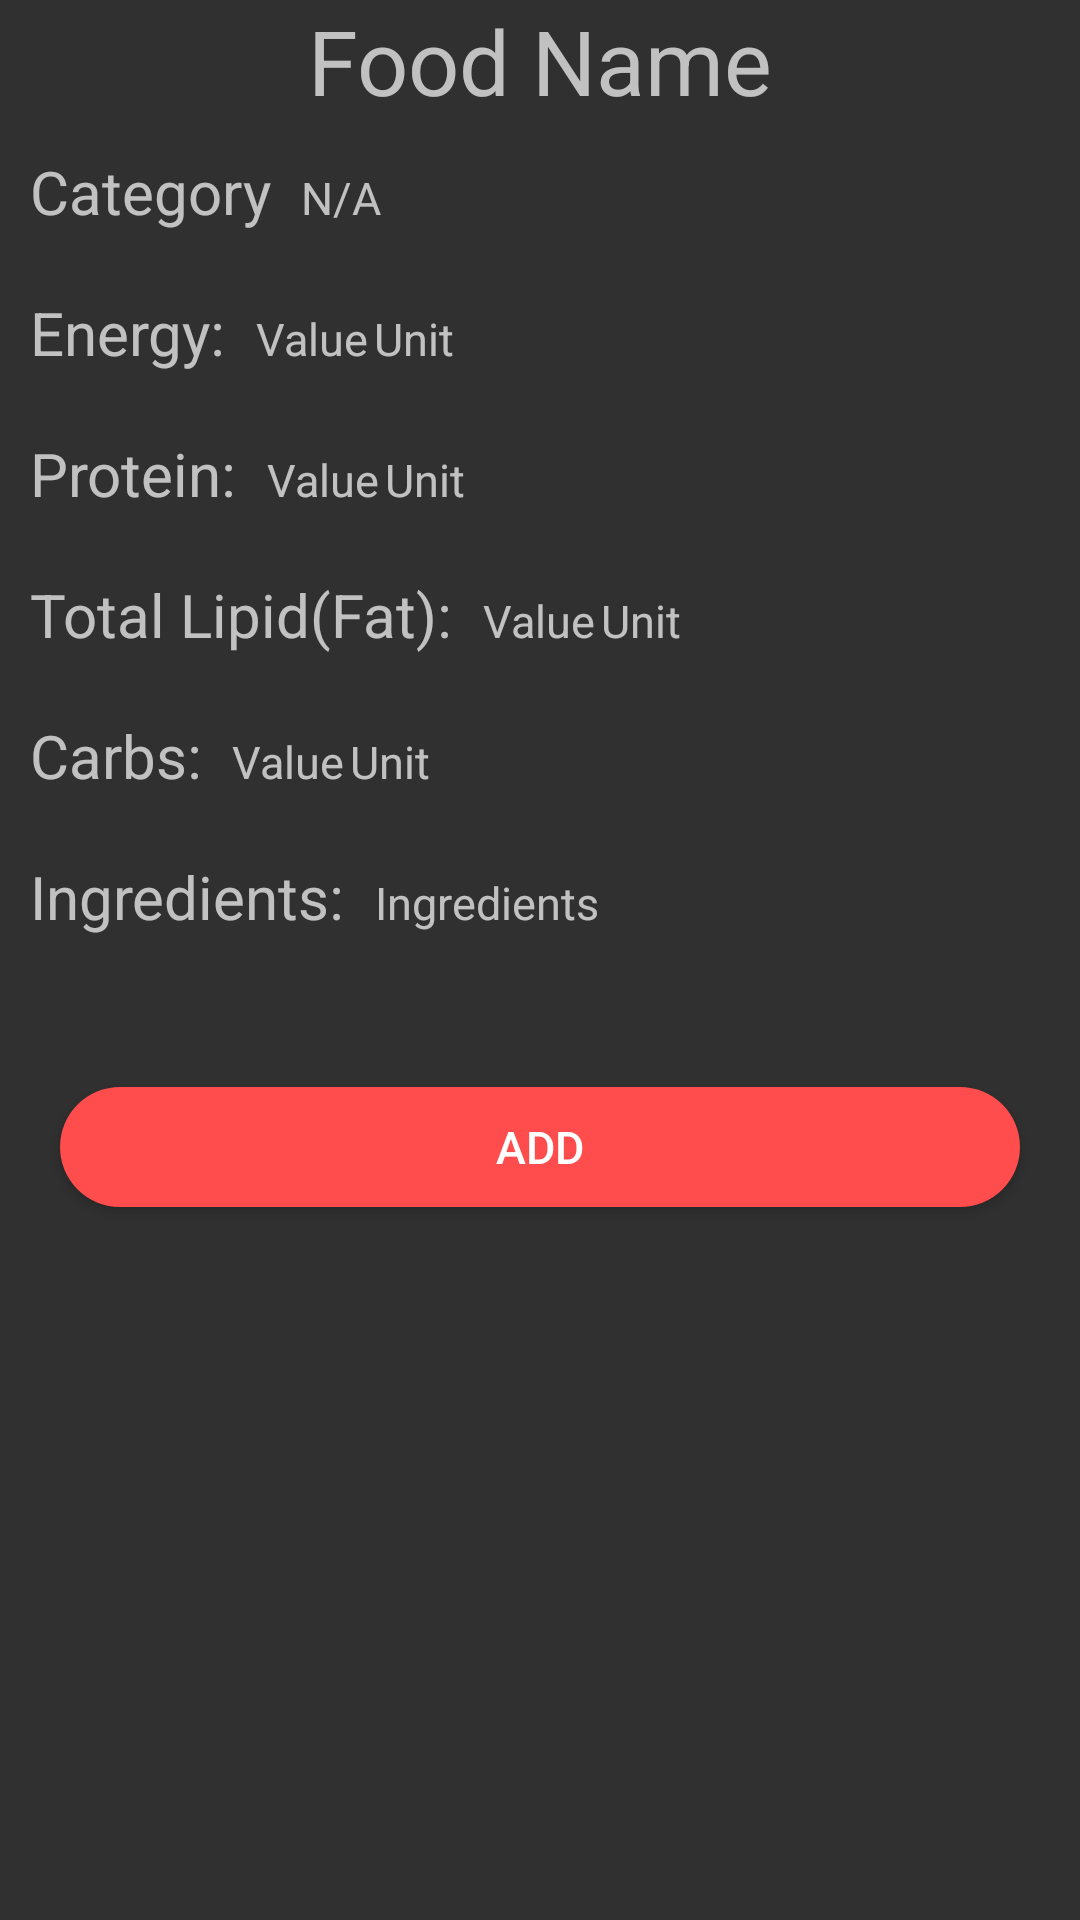

Layout XML and referenced resources for this Android screen:
<!-- AndroidManifest.xml: application theme Theme.FitnessApplication -->
<!-- res/layout/activity_food_details.xml -->
<?xml version="1.0" encoding="utf-8"?>
<ScrollView xmlns:android="http://schemas.android.com/apk/res/android"
    xmlns:app="http://schemas.android.com/apk/res-auto"
    xmlns:tools="http://schemas.android.com/tools"
    android:layout_width="match_parent"
    android:layout_height="match_parent"
    tools:context=".FitnessApp.UsersActivities.SearchAndAddFood.FoodDetailsActivity">

    <LinearLayout
        android:layout_width="match_parent"
        android:layout_height="match_parent"
        android:orientation="vertical">

    <TextView
        android:layout_width="match_parent"
        android:layout_height="wrap_content"
        android:textAlignment="center"
        android:id="@+id/foodNameTitle"
        android:textSize="30dp"
        android:text="Food Name"/>

    <LinearLayout
        android:layout_width="match_parent"
        android:layout_height="wrap_content"
        android:orientation="horizontal">

        <TextView
            android:layout_width="wrap_content"
            android:layout_height="wrap_content"
            android:text="Category"
            android:textSize="20dp"
            android:padding="10dp"/>

        <TextView
            android:layout_width="wrap_content"
            android:layout_height="wrap_content"
            android:text="N/A"
            android:textSize="15dp"
            android:id="@+id/foodCategory"/>
    </LinearLayout>


    <LinearLayout
        android:layout_width="match_parent"
        android:layout_height="wrap_content"
        android:orientation="horizontal">

        <TextView
            android:layout_width="wrap_content"
            android:layout_height="wrap_content"
            android:text="Energy:"
            android:textSize="20dp"
            android:padding="10dp"/>

        <TextView
            android:layout_width="wrap_content"
            android:layout_height="wrap_content"
            android:text="Value"
            android:textSize="15dp"
            android:id="@+id/energy"/>

        <TextView
            android:layout_width="wrap_content"
            android:layout_height="wrap_content"
            android:text="Unit"
            android:textSize="15dp"
            android:paddingLeft="2dp"
            android:id="@+id/energyUnit"/>

    </LinearLayout>

        <LinearLayout
            android:layout_width="match_parent"
            android:layout_height="wrap_content"
            android:orientation="horizontal">

            <TextView
                android:layout_width="wrap_content"
                android:layout_height="wrap_content"
                android:text="Protein:"
                android:textSize="20dp"
                android:padding="10dp"/>

            <TextView
                android:layout_width="wrap_content"
                android:layout_height="wrap_content"
                android:text="Value"
                android:textSize="15dp"
                android:id="@+id/protein"/>

            <TextView
                android:layout_width="wrap_content"
                android:layout_height="wrap_content"
                android:text="Unit"
                android:textSize="15dp"
                android:paddingLeft="2dp"
                android:id="@+id/proteinUnit"/>

        </LinearLayout>

        <LinearLayout
            android:layout_width="match_parent"
            android:layout_height="wrap_content"
            android:orientation="horizontal">

            <TextView
                android:layout_width="wrap_content"
                android:layout_height="wrap_content"
                android:text="Total Lipid(Fat):"
                android:textSize="20dp"
                android:padding="10dp"/>

            <TextView
                android:layout_width="wrap_content"
                android:layout_height="wrap_content"
                android:text="Value"
                android:textSize="15dp"
                android:id="@+id/fat"/>

            <TextView
                android:layout_width="wrap_content"
                android:layout_height="wrap_content"
                android:text="Unit"
                android:textSize="15dp"
                android:paddingLeft="2dp"
                android:id="@+id/fatUnit"/>

        </LinearLayout>

        <LinearLayout
            android:layout_width="match_parent"
            android:layout_height="wrap_content"
            android:orientation="horizontal">

            <TextView
                android:layout_width="wrap_content"
                android:layout_height="wrap_content"
                android:text="Carbs:"
                android:textSize="20dp"
                android:padding="10dp"/>

            <TextView
                android:layout_width="wrap_content"
                android:layout_height="wrap_content"
                android:text="Value"
                android:textSize="15dp"
                android:id="@+id/carbs"/>

            <TextView
                android:layout_width="wrap_content"
                android:layout_height="wrap_content"
                android:text="Unit"
                android:textSize="15dp"
                android:paddingLeft="2dp"
                android:id="@+id/carbsUnit"/>

        </LinearLayout>

        <LinearLayout
            android:layout_width="match_parent"
            android:layout_height="wrap_content"
            android:orientation="horizontal">

            <TextView
                android:layout_width="wrap_content"
                android:layout_height="wrap_content"
                android:text="Ingredients:"
                android:textSize="20dp"
                android:padding="10dp"/>

            <TextView
                android:layout_width="wrap_content"
                android:layout_height="wrap_content"
                android:text="Ingredients"
                android:textSize="15dp"
                android:id="@+id/foodIngredients"/>


        </LinearLayout>

        <Button
            android:id="@+id/saveToDiary"
            android:layout_width="match_parent"
            android:layout_height="40dp"
            android:layout_alignParentBottom="true"
            android:layout_marginLeft="20dp"
            android:layout_marginTop="40dp"
            android:layout_marginRight="20dp"
            android:layout_marginBottom="15dp"
            android:background="@drawable/rounded_button_orange"
            android:text="Add"
            android:textSize="15sp" />

    </LinearLayout>

</ScrollView>
<!-- resources referenced by this layout -->
<resources>
  <!-- drawable rounded_button_orange (drawable) -->
  <?xml version="1.0" encoding="utf-8"?>
  <shape xmlns:android="http://schemas.android.com/apk/res/android">
      <solid android:color="@color/orange_color"/>
      <corners android:radius="150dp"/>
  </shape>
  <style name="Theme.FitnessApplication" parent="Theme.AppCompat.NoActionBar">
          
          <item name="colorPrimary">@color/purple_500</item>
          <item name="colorPrimaryVariant">@color/purple_700</item>
          <item name="colorOnPrimary">@color/white</item>
          
          <item name="colorSecondary">@color/teal_200</item>
          <item name="colorSecondaryVariant">@color/teal_700</item>
          <item name="colorOnSecondary">@color/black</item>
          
          <item name="android:statusBarColor" tools:targetApi="l">?attr/colorPrimaryVariant</item>
          <item name="android:actionOverflowButtonStyle">@style/MyTheme</item>
          
      </style>
  <color name="orange_color">#FF4C4C</color>
  <color name="purple_500">#FF6200EE</color>
  <color name="purple_700">#FF3700B3</color>
  <color name="white">#FFFFFFFF</color>
  <color name="teal_200">#FF03DAC5</color>
  <color name="teal_700">#FF018786</color>
  <color name="black">#FF000000</color>
  <style name="MyTheme" parent="android:style/Widget.Holo.ActionButton.Overflow">
          <item name="android:src">@drawable/ic_baseline_more_vert_24</item>
      </style>
</resources>
